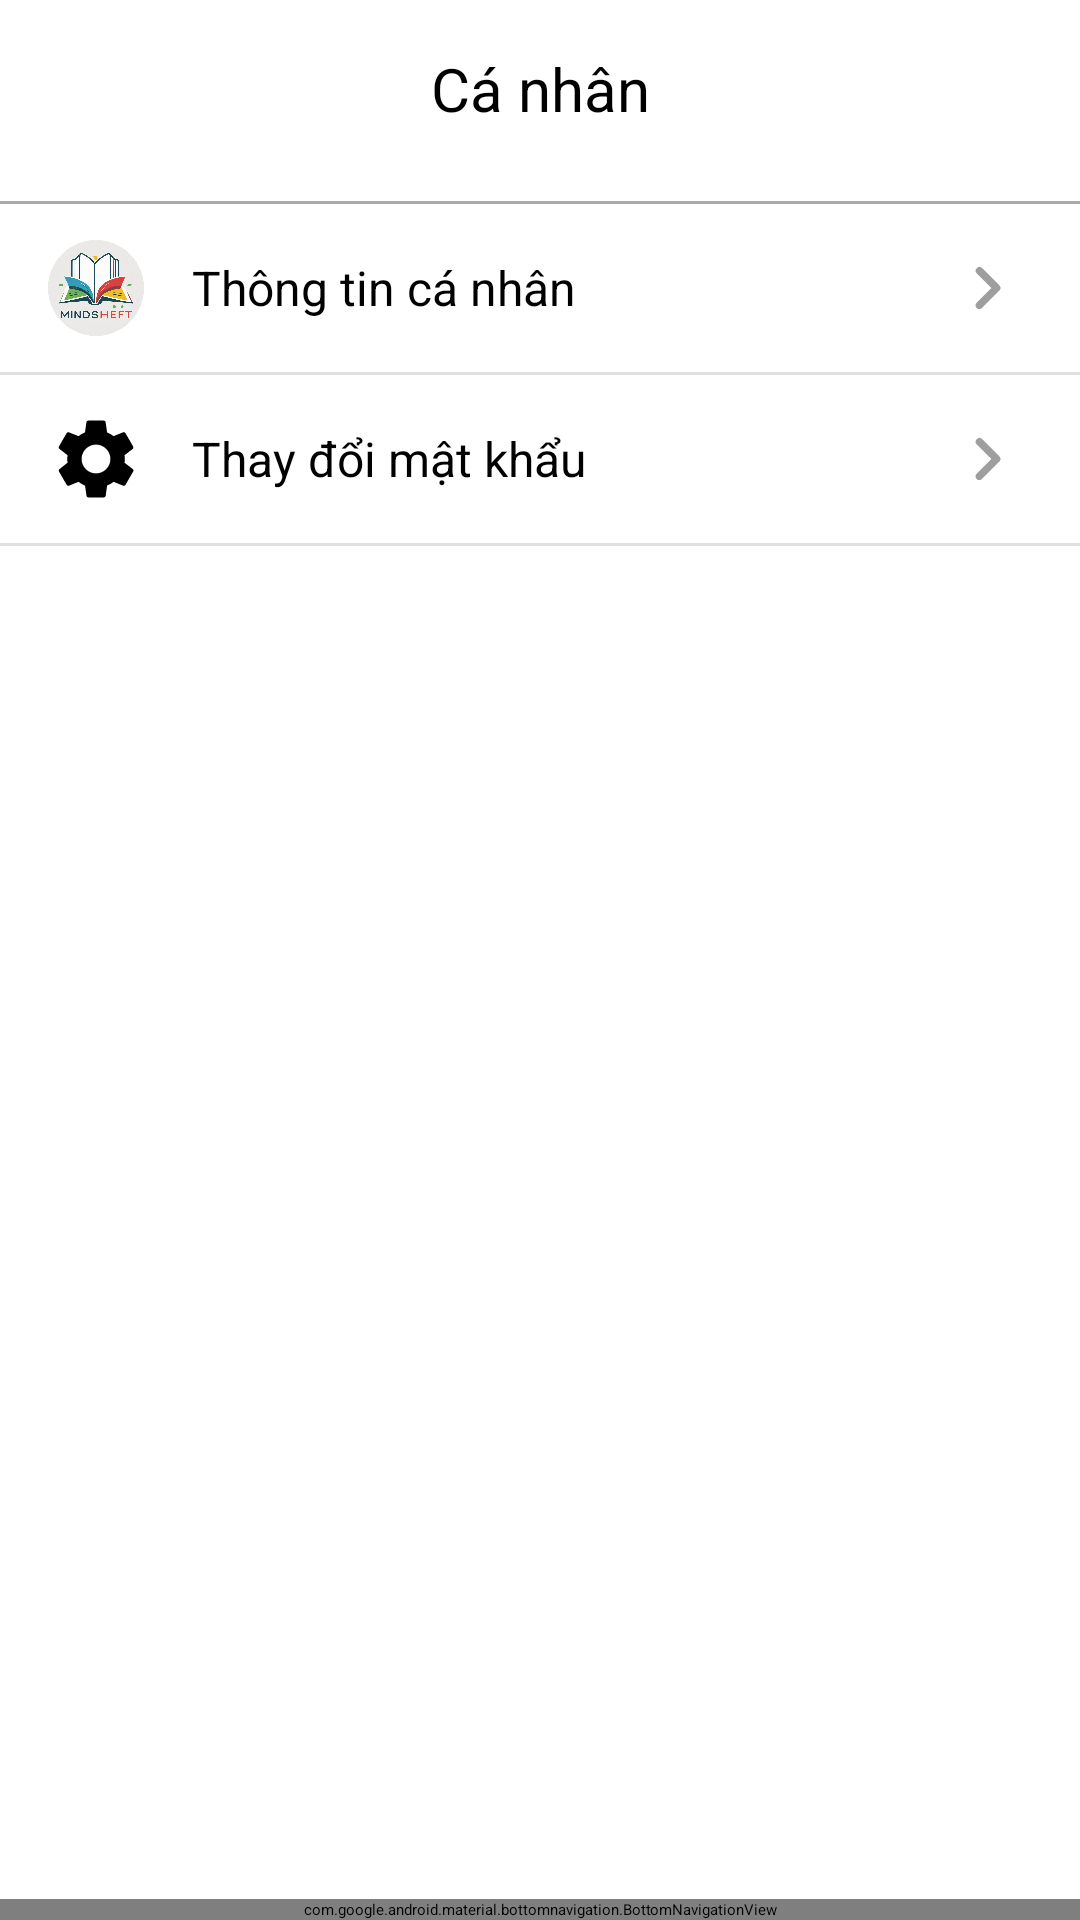

Produce the Android XML layout that renders to this screen, including the resource entries it uses.
<!-- AndroidManifest.xml: application theme Theme.BookApp -->
<!-- res/layout/activity_profile.xml -->
<?xml version="1.0" encoding="utf-8"?>
<androidx.coordinatorlayout.widget.CoordinatorLayout xmlns:android="http://schemas.android.com/apk/res/android"
    xmlns:app="http://schemas.android.com/apk/res-auto"
    xmlns:tools="http://schemas.android.com/tools"
    android:id="@+id/main"
    android:layout_width="match_parent"
    android:layout_height="match_parent"
    android:background="#FFFFFF"
    tools:context=".activities.ProfileActivity">

    <androidx.core.widget.NestedScrollView
        android:layout_width="match_parent"
        android:layout_height="match_parent"
        android:layout_above="@id/bottom_navigation"
        android:fillViewport="true">

        <LinearLayout
            android:layout_width="match_parent"
            android:layout_height="wrap_content"
            android:orientation="vertical">

            
            <TextView
                android:id="@+id/titleTv"
                android:layout_width="match_parent"
                android:layout_height="wrap_content"
                android:padding="16dp"
                android:text="Cá nhân"
                android:textSize="20sp"
                android:textColor="@android:color/black"
                android:gravity="center" />
            <View
                android:id="@+id/divider"
                android:layout_width="match_parent"
                android:layout_height="1dp"
                android:layout_marginTop="8dp"
                android:background="@android:color/darker_gray" />

            
            <LinearLayout
                android:id="@+id/personalInfoLayout"
                android:layout_width="match_parent"
                android:layout_height="wrap_content"
                android:paddingVertical="12dp"
                android:paddingHorizontal="16dp"
                android:orientation="horizontal"
                android:gravity="center_vertical">

                <ImageView
                    android:layout_width="32dp"
                    android:layout_height="32dp"
                    android:src="@drawable/logo_2"
                    android:contentDescription="Info" />

                <TextView
                    android:layout_width="0dp"
                    android:layout_height="wrap_content"
                    android:layout_weight="1"
                    android:layout_marginStart="16dp"
                    android:text="Thông tin cá nhân"
                    android:textSize="16sp"
                    android:textColor="#000000" />

                <ImageView
                    android:layout_width="30dp"
                    android:layout_height="30dp"
                    android:contentDescription="Go"
                    android:src="@drawable/ic_navigate_next" />
            </LinearLayout>

            <View
                android:layout_width="match_parent"
                android:layout_height="1dp"
                android:background="#E0E0E0" />

            
            <LinearLayout
                android:id="@+id/changePasswordLayout"
                android:layout_width="match_parent"
                android:layout_height="wrap_content"
                android:paddingVertical="12dp"
                android:paddingHorizontal="16dp"
                android:orientation="horizontal"
                android:gravity="center_vertical">

                <ImageView
                    android:layout_width="32dp"
                    android:layout_height="32dp"
                    android:src="@drawable/ic_settings"
                    android:contentDescription="Password" />

                <TextView
                    android:layout_width="0dp"
                    android:layout_height="wrap_content"
                    android:layout_weight="1"
                    android:layout_marginStart="16dp"
                    android:text="Thay đổi mật khẩu"
                    android:textSize="16sp"
                    android:textColor="#000000" />

                <ImageView
                    android:layout_width="30dp"
                    android:layout_height="30dp"
                    android:src="@drawable/ic_navigate_next"
                    android:contentDescription="Go" />
            </LinearLayout>

            <View
                android:layout_width="match_parent"
                android:layout_height="1dp"
                android:background="#E0E0E0" />

            
            <Button
                android:id="@+id/signOutBtn"
                android:layout_width="match_parent"
                android:layout_height="wrap_content"
                android:text="Đăng xuất"
                android:textColor="#FFFFFF"
                android:layout_margin="16dp"
                android:backgroundTint="#F44336"
                android:textStyle="bold" />
        </LinearLayout>


    </androidx.core.widget.NestedScrollView>
    <com.google.android.material.bottomnavigation.BottomNavigationView
        android:id="@+id/bottom_navigation"
        android:layout_width="match_parent"
        android:layout_height="wrap_content"
        android:layout_gravity="bottom"
        android:background="@color/white"
        app:menu="@menu/bottom_nav_menu"
        app:labelVisibilityMode="labeled"
        app:itemIconTint="@color/nav_item_color"
        app:itemTextColor= "@color/nav_item_color"
        app:itemBackground="@android:color/transparent"

        />

</androidx.coordinatorlayout.widget.CoordinatorLayout>
<!-- resources referenced by this layout -->
<resources>
  <!-- drawable ic_navigate_next (drawable) -->
  <vector xmlns:android="http://schemas.android.com/apk/res/android"
      android:width="24dp"
      android:height="24dp"
      android:viewportWidth="24"
      android:viewportHeight="24">
      <path
          android:fillColor="#9E9E9E"
          android:pathData="M9.29,6.71a1,1 0 0,0 0,1.41L13.17,12l-3.88,3.88a1,1 0 1,0 1.41,1.41l4.59,-4.59a1,1 0 0,0 0,-1.41L10.7,6.7a1,1 0 0,0 -1.41,0z" />
  </vector>
  <!-- drawable ic_settings (drawable) -->
  <?xml version="1.0" encoding="utf-8"?>
  <vector xmlns:android="http://schemas.android.com/apk/res/android"
      android:width="24dp"
      android:height="24dp"
      android:viewportWidth="24"
      android:viewportHeight="24">
  
      
      <path
          android:fillColor="#000000"
      android:pathData="M19.14,12.94c0.04,-0.3 0.06,-0.61 0.06,-0.94c0,-0.33 -0.02,-0.64 -0.06,-0.94l2.03,-1.58c0.18,-0.14 0.23,-0.41 0.12,-0.61l-1.92,-3.32c-0.12,-0.22 -0.37,-0.29 -0.59,-0.22l-2.39,0.96c-0.5,-0.38 -1.03,-0.7 -1.62,-0.94l-0.36,-2.54c-0.04,-0.24 -0.24,-0.41 -0.48,-0.41h-3.84c-0.24,0 -0.44,0.17 -0.48,0.41l-0.36,2.54c-0.59,0.24 -1.12,0.56 -1.62,0.94l-2.39,-0.96c-0.22,-0.08 -0.47,-0.01 -0.59,0.22L2.74,8.87c-0.12,0.21 -0.07,0.47 0.12,0.61l2.03,1.58c-0.04,0.3 -0.06,0.61 -0.06,0.94c0,0.33 0.02,0.64 0.06,0.94L2.86,14.52c-0.18,0.14 -0.23,0.41 -0.12,0.61l1.92,3.32c0.12,0.22 0.37,0.29 0.59,0.22l2.39,-0.96c0.5,0.38 1.03,0.7 1.62,0.94l0.36,2.54c0.04,0.24 0.24,0.41 0.48,0.41h3.84c0.24,0 0.44,-0.17 0.48,-0.41l0.36,-2.54c0.59,-0.24 1.12,-0.56 1.62,-0.94l2.39,0.96c0.22,0.08 0.47,0.01 0.59,-0.22l1.92,-3.32c0.12,-0.22 0.07,-0.47 -0.12,-0.61l-2.03,-1.58zM12,15.6c-1.98,0 -3.6,-1.62 -3.6,-3.6s1.62,-3.6 3.6,-3.6 3.6,1.62 3.6,3.6 -1.62,3.6 -3.6,3.6z" />
  </vector>
  <!-- drawable logo_2: png bitmap (drawable, 365661 bytes) -->
  <!-- not gathered from this repository: default colours our renderer supplied (Android Studio template values) -->
  <color name="white">#FFFFFFFF</color>
</resources>
